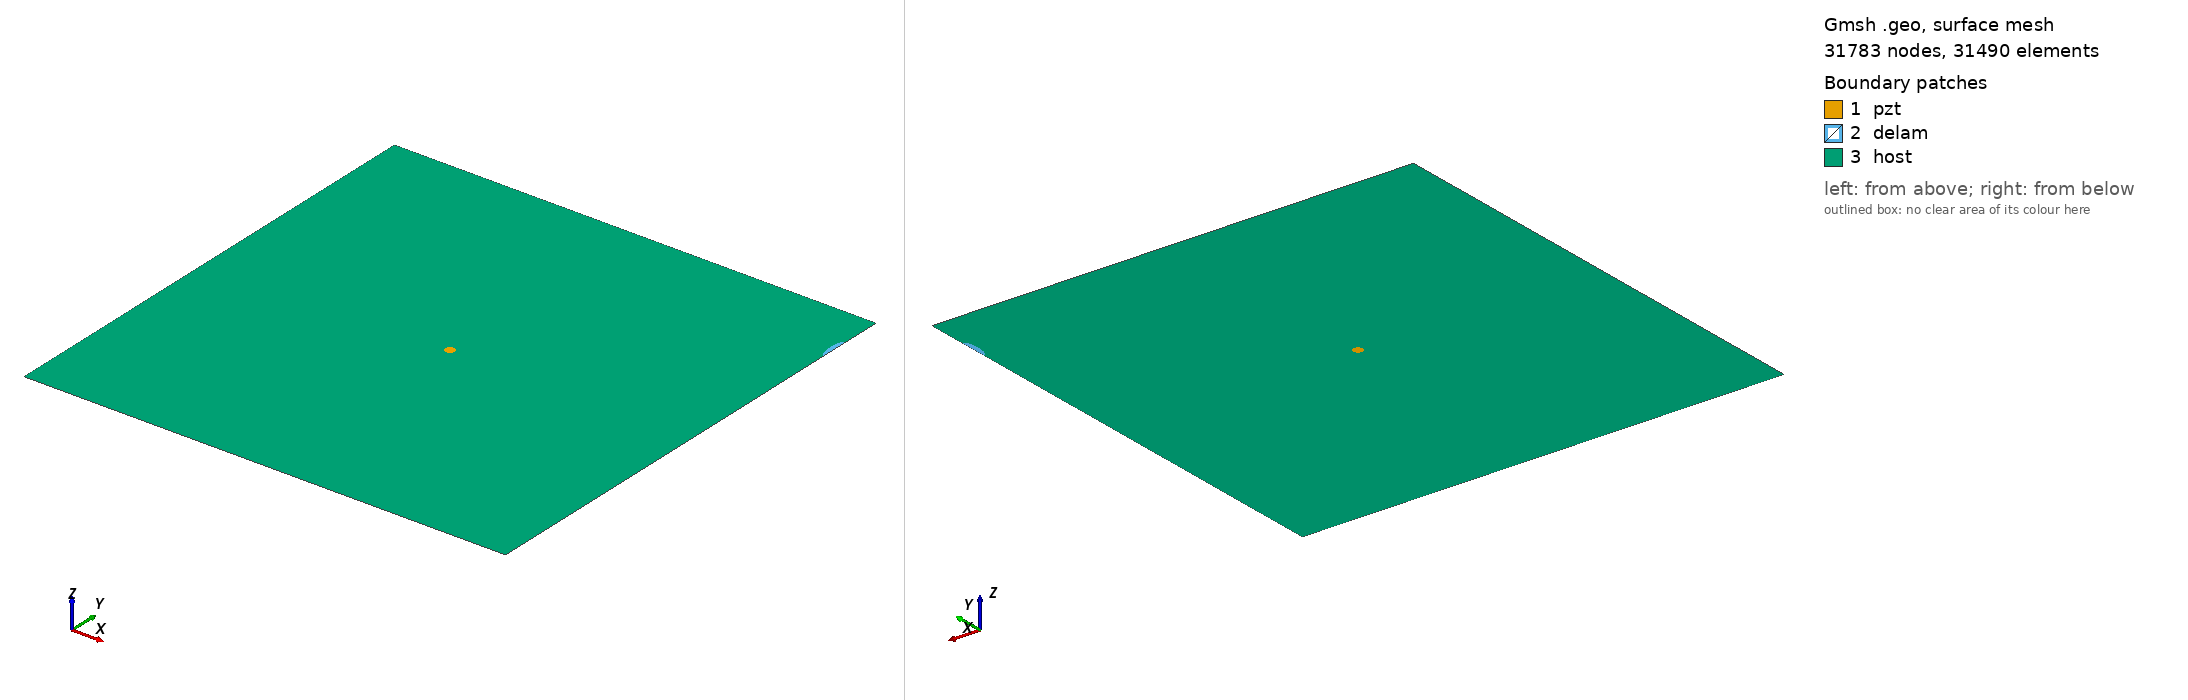

Gmsh geometry script, surface-meshed: 31783 nodes, 31490 surface elements. Boundary patches (legend numbers): 1 pzt, 2 delam, 3 host. Left view from above one corner, right view from below the opposite corner. Legend entries are the model's physical surfaces. The drawing asked Gmsh for element sizes between 1% and 20% of the model's largest extent; the script's own settings can give other sizes.

=== m2_371_delam1_position_no_90_a_15mm_b_5mm_angle_90.geo (drawn) ===
SetFactory("OpenCASCADE");
L=0.500000; 
W=0.500000; 
a=0.015000; 
b=0.005000; 
x=0.500000; 
y=0.444444; 
alpha=0.500000 *Pi; 
r=0.005000; 
xpzt=0.250000; 
ypzt=0.250000; 
//+
Point(1) = {0, 0, 0, 1.0};
//+
Point(2) = {L, 0, 0, 1.0};
//+
Point(3) = {L, W, 0, 1.0};
//+
Point(4) = {0, W, 0, 1.0};
//+
Line(1) = {1, 2};
//+
Line(2) = {2, 3};
//+
Line(3) = {3, 4};
//+
Line(4) = {4, 1};
//+
Circle(5) = {xpzt, ypzt, -0, r, 0, 2*Pi};
//+
Ellipse(6) = {x, y, -0, a, b, 0, 2*Pi};
//+
Rotate {{0, 0, 1}, {x, y, 0}, alpha} {
  Curve{6}; 
}
//+
BooleanDifference{ Curve{6}; Delete; }{ Curve{2}; }
//+
Delete {
  Curve{7}; 
}
//Delete {
//  Curve{8}; 
//}
//+
Delete {
  Curve{2}; 
}
//+
Line(9) = {7, 6};
//+
Line(10) = {2, 7};
//+
Line(11) = {6, 3};
//+
Curve Loop(1) = {5};
//+
Plane Surface(1) = {1};
//+
Curve Loop(2) = {9, 6};
//+
Plane Surface(2) = {2};
//+
Curve Loop(3) = {10, -6, 11, 3, 4, 1};
//+
Curve Loop(4) = {5};
//+
Plane Surface(3) = {3, 4};
//+
Point(9) = {xpzt, ypzt, 0, 1.0};
//+
Point{9} In Surface {1};// mesh node at centre of pzt
//+
Physical Surface("pzt") = {1};
//+
Physical Surface("delam") = {2};
//+
Physical Surface("host") = {3};

Mesh.Algorithm = 6; // Frontal
Mesh.CharacteristicLengthFactor = 0.070000;
Mesh.CharacteristicLengthMin = 0.001000;
Mesh.CharacteristicLengthMax = 0.200000;
Mesh.RecombineAll = 1; // Apply recombination algorithm
Mesh.SubdivisionAlgorithm = 1; // 1: all quadrangles
Mesh.Smoothing = 1;
